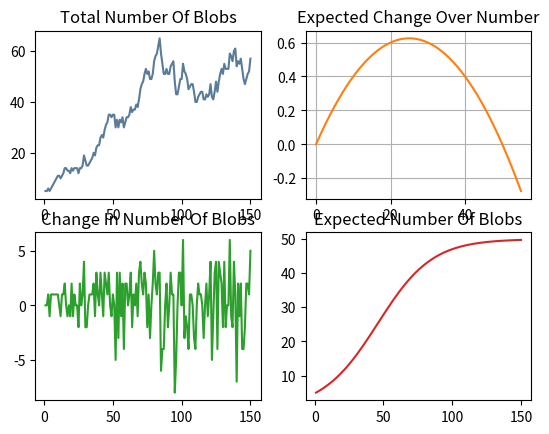

This chart was generated by the following Python code:
import random
import numpy as np
from matplotlib import pyplot as plt

number_of_time_steps = 150
starting_number = 5

blobs = np.array([starting_number])
blobs_change = np.array([0])

total = 0
for i in range(number_of_time_steps-1):
    #variables
    spawn_rate = 0
    death_rate = 0.05
    replicate_rate = 0.1
    crowding_number = 0.001
    blob = blobs[-1]
    blob_change = 0
    #crowding
    crowding_effect = crowding_number*blob
    #death chance
    for i in range(blobs[-1]):
        death = random.random()
        if death <= death_rate+crowding_effect:
            blob = blob-1
            blob_change = blob_change-1

    #replicate chance
    for i in range(blobs[-1]):
        replicate = random.random()
        if replicate <= replicate_rate:
            blob = blob+1
            blob_change = blob_change+1

    #spawn chance
    spawn = random.random()
    if spawn <= spawn_rate:
        blob = blob+1
        blob_change = blob_change+1

    blobs = np.append(blobs, [blob])
    blobs_change = np.append(blobs_change, [blob_change])
    total = total+blob

def expected_change(x):
    return spawn_rate+((replicate_rate-death_rate)-crowding_number*x)*x


expected_blobs = np.array([starting_number])
for i in range(number_of_time_steps-1):
    change = expected_change(expected_blobs[-1])
    next_number = expected_blobs[-1]+change
    expected_blobs = np.append(expected_blobs, [next_number])

average = total/(number_of_time_steps-1)
print(average)

timex = np.linspace(1, number_of_time_steps, number_of_time_steps)
numberx = np.linspace(0, 55, 200)

fig, axs = plt.subplots(2, 2)
axs[0, 0].plot(timex, blobs, color="#5a7b9a")
axs[0, 0].set_title('Total Number Of Blobs')
axs[0, 1].plot(numberx, expected_change(numberx), 'tab:orange')
axs[0, 1].set_title('Expected Change Over Number')
axs[0, 1].grid()
axs[1, 0].plot(timex, blobs_change, 'tab:green')
axs[1, 0].set_title('Change In Number Of Blobs')
axs[1, 1].plot(timex, expected_blobs, 'tab:red')
axs[1, 1].set_title('Expected Number Of Blobs')


plt.show()